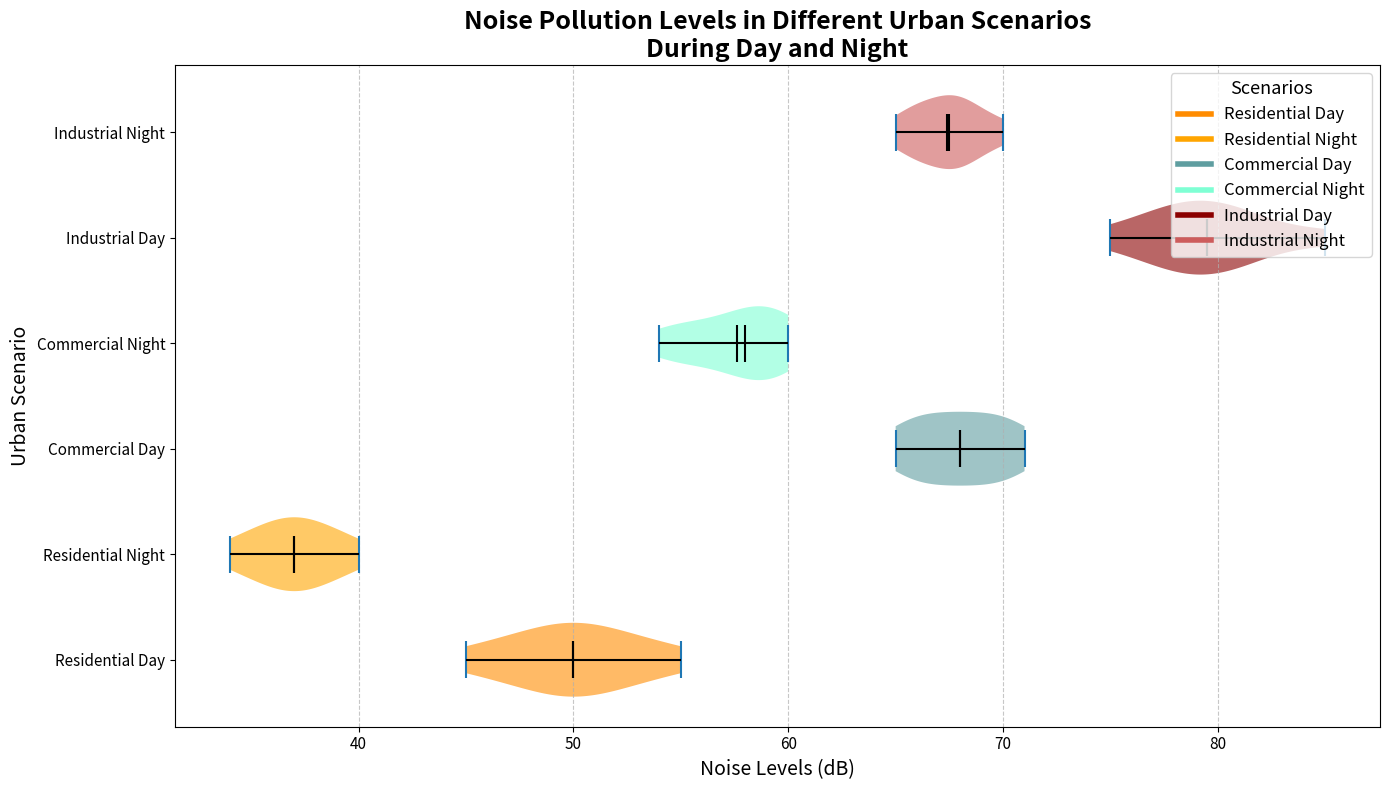

Generate this figure with matplotlib:
import matplotlib.pyplot as plt
import numpy as np

# Data: Average Noise Levels in Decibels (dB) for Residential, Commercial, and Industrial areas during Day and Night
residential_day = np.array([45, 50, 55, 47, 52, 53, 48, 50, 51, 49])
residential_night = np.array([35, 38, 40, 36, 39, 37, 34, 36, 38, 37])
commercial_day = np.array([65, 68, 70, 66, 69, 67, 70, 71, 68, 66])
commercial_night = np.array([55, 58, 60, 56, 59, 57, 54, 59, 60, 58])
industrial_day = np.array([75, 80, 85, 78, 82, 81, 79, 77, 80, 78])
industrial_night = np.array([65, 68, 70, 66, 69, 68, 67, 66, 68, 67])

# Aggregate data for plotting
data_violin = [residential_day, residential_night, commercial_day, commercial_night, industrial_day, industrial_night]
scenarios = ['Residential Day', 'Residential Night', 'Commercial Day', 'Commercial Night', 'Industrial Day', 'Industrial Night']

# Create figure and subplots
fig, ax = plt.subplots(figsize=(14, 8))

# Violin plot with additional enhancements (horizontal)
vparts = ax.violinplot(data_violin, vert=False, showmedians=True, showmeans=True, showextrema=True, widths=0.7)

# Set color palette
colors = ['#FF8C00', '#FFA500', '#5F9EA0', '#7FFFD4', '#8B0000', '#CD5C5C']

# Customize violin plot appearances
for i, pc in enumerate(vparts['bodies']):
    pc.set_facecolor(colors[i])
    pc.set_alpha(0.6)
    
# Customize median, mean and quartiles
for partname in ('cbars', 'cmeans', 'cmedians'):
    vparts[partname].set_edgecolor('black')
    vparts[partname].set_linewidth(1.5)

# Title and labels
ax.set_title("Noise Pollution Levels in Different Urban Scenarios\nDuring Day and Night", fontsize=18, fontweight='bold')
ax.set_xlabel("Noise Levels (dB)", fontsize=14)
ax.set_ylabel("Urban Scenario", fontsize=14)
ax.set_yticks(np.arange(1, len(scenarios) + 1))
ax.set_yticklabels(scenarios, fontsize=12)

# Grid and layout adjustments
ax.xaxis.grid(True, linestyle='--', alpha=0.7)
plt.xticks(fontsize=11)
plt.yticks(fontsize=11)

# Shared legend
handles = [plt.Line2D([0], [0], color=color, lw=4) for color in colors]
plt.legend(handles, scenarios, title="Scenarios", loc='upper right', fontsize=12, title_fontsize='13')

# Automatically adjust layout to prevent overlaps
plt.tight_layout()

# Display the chart
plt.show()
